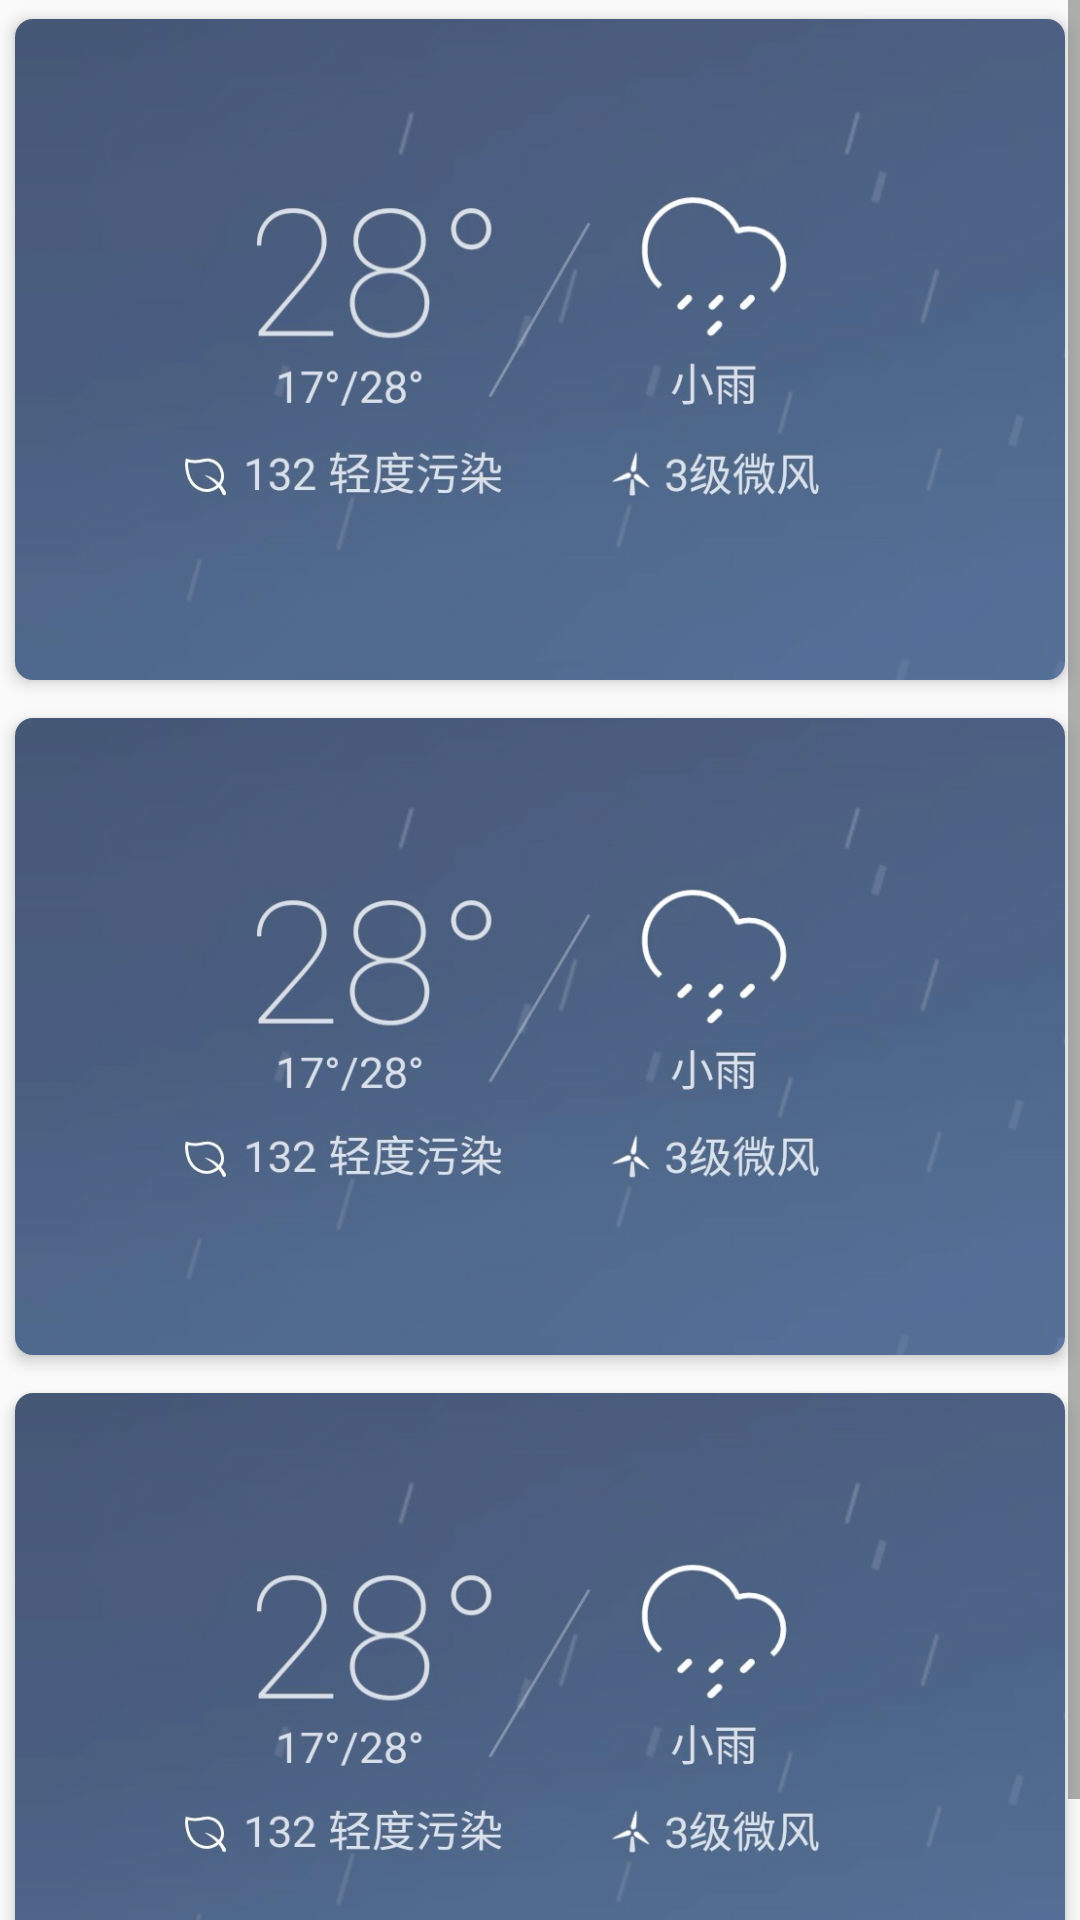

Android layout source for this screen:
<!-- AndroidManifest.xml: application theme AppTheme -->
<!-- res/layout/test_fragment.xml -->
<FrameLayout android:layout_width="match_parent"
    android:layout_height="match_parent"
    xmlns:android="http://schemas.android.com/apk/res/android"
    xmlns:app="http://schemas.android.com/apk/res-auto">
   <ScrollView
       android:layout_width="match_parent"
       android:layout_height="match_parent">
    <LinearLayout android:layout_width="match_parent"
        android:layout_height="match_parent"
        android:orientation="vertical"
        android:id="@+id/container"
        xmlns:android="http://schemas.android.com/apk/res/android">
        <android.support.v7.widget.CardView
            android:layout_width="wrap_content"
            android:layout_height="233dp"
            app:cardCornerRadius="6dp"
            app:cardElevation="3dp"
            app:cardUseCompatPadding="true"
            android:clickable="true"
            android:foreground="?android:attr/selectableItemBackground">
        <ImageView
            android:alpha="0.8"
            android:scaleType="fitXY"
            android:id="@+id/weather"
            android:src="@drawable/weather"
            android:layout_width="wrap_content"
            android:layout_height="wrap_content"/>
        </android.support.v7.widget.CardView>
        <android.support.v7.widget.CardView
            android:layout_width="wrap_content"
            android:layout_height="225dp"
            app:cardCornerRadius="6dp"
            app:cardElevation="3dp"
            app:cardUseCompatPadding="true"
            android:clickable="true"
            android:foreground="?android:attr/selectableItemBackground">
            <ImageView
                android:alpha="0.8"
                android:scaleType="fitXY"
                android:id="@+id/weather1"
                android:src="@drawable/weather"
                android:layout_width="wrap_content"
                android:layout_height="wrap_content"/>
        </android.support.v7.widget.CardView>
        <android.support.v7.widget.CardView
            android:layout_width="wrap_content"
            android:layout_height="225dp"
            app:cardCornerRadius="6dp"
            app:cardElevation="3dp"
            app:cardUseCompatPadding="true"
            android:clickable="true"
            android:foreground="?android:attr/selectableItemBackground">
            <ImageView
                android:alpha="0.8"
                android:scaleType="fitXY"
                android:id="@+id/weather2"
                android:src="@drawable/weather"
                android:layout_width="wrap_content"
                android:layout_height="wrap_content"/>
        </android.support.v7.widget.CardView>
    </LinearLayout>
   </ScrollView>
</FrameLayout>
<!-- resources referenced by this layout -->
<resources>
  <!-- drawable weather: png bitmap (drawable, 187520 bytes) -->
  <style name="AppTheme" parent="Theme.AppCompat.Light.NoActionBar">
          
          <item name="colorPrimary">#03A9F4</item>
          <item name="colorPrimaryDark">#0288D1</item>
          <item name="colorAccent">#2fa881</item>
  
          <item name="android:windowTranslucentStatus">false</item>
          <item name="android:windowTranslucentNavigation">true</item>
          
          <item name="android:statusBarColor">@android:color/transparent</item>
  
          
          <item name="android:windowContentTransitions">true</item>
      </style>
</resources>
